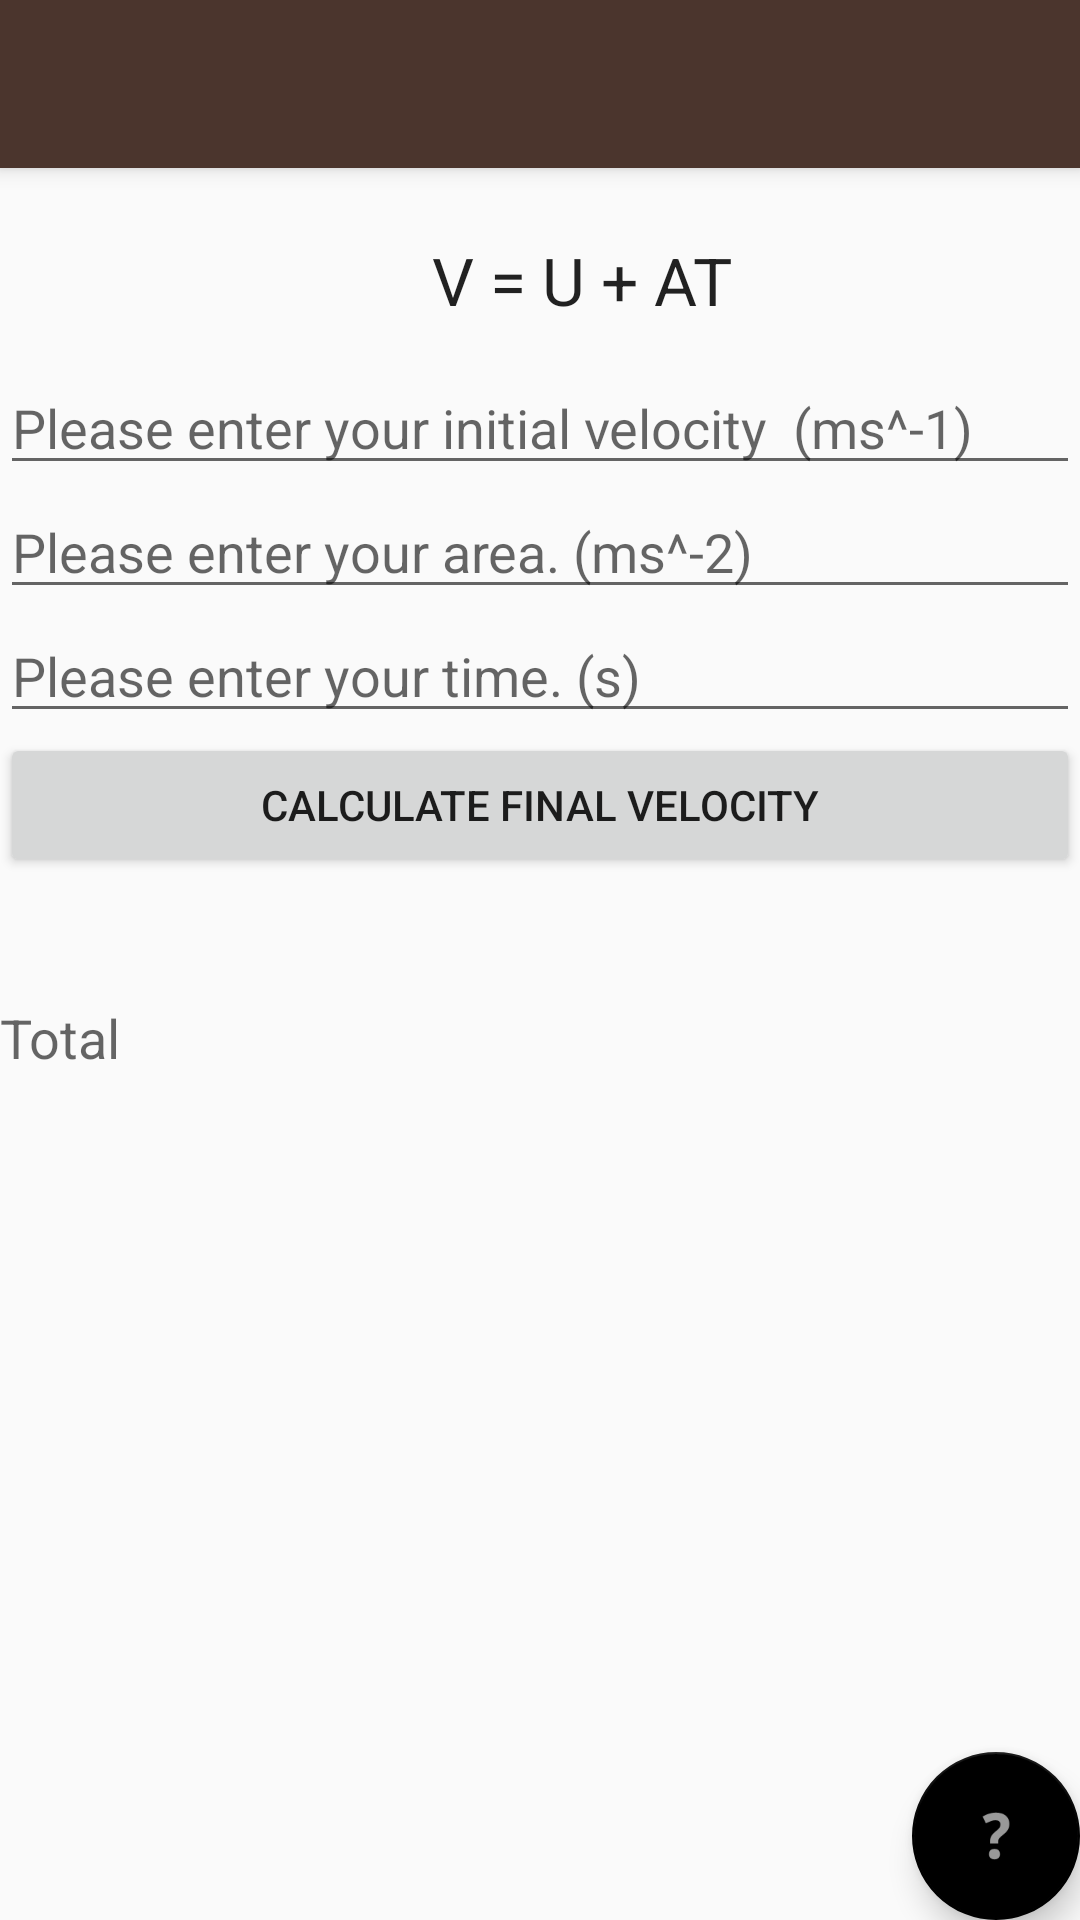

Reconstruct the res/layout file that produces this screen, plus the resources it refers to.
<!-- AndroidManifest.xml: application theme AppTheme -->
<!-- res/layout/activity_v_uat_activity.xml -->
<?xml version="1.0" encoding="utf-8"?>
<android.support.design.widget.CoordinatorLayout xmlns:android="http://schemas.android.com/apk/res/android"
    xmlns:app="http://schemas.android.com/apk/res-auto"
    xmlns:tools="http://schemas.android.com/tools"
    android:layout_width="match_parent"
    android:layout_height="match_parent"
    tools:context="com.laminar.calculator.calculator.v_uat_activity">

    <android.support.design.widget.AppBarLayout
        android:layout_width="match_parent"
        android:layout_height="wrap_content"
        android:theme="@style/AppTheme.AppBarOverlay">

        <android.support.v7.widget.Toolbar
            android:id="@+id/toolbar"
            android:layout_width="match_parent"
            android:layout_height="?attr/actionBarSize"
            android:background="?attr/colorPrimary"
            app:popupTheme="@style/AppTheme.PopupOverlay" />

    </android.support.design.widget.AppBarLayout>

    <include layout="@layout/content_v_uat_activity"
        android:id="@+id/include2" />

    <android.support.design.widget.FloatingActionButton
        android:id="@+id/fab"
        android:layout_width="wrap_content"
        android:layout_height="wrap_content"
        android:layout_gravity="bottom|end"
        android:layout_margin="@dimen/fab_margin"
        app:backgroundTint="@android:color/background_dark"
        app:srcCompat="@android:drawable/ic_menu_help" />

    <LinearLayout
        android:layout_width="match_parent"
        android:layout_height="match_parent"
        android:orientation="vertical"
        android:weightSum="1">

        <Space
            android:layout_width="match_parent"
            android:layout_height="wrap_content"
            android:layout_weight="0.19" />

        <TextView
            android:id="@+id/textView5"
            android:layout_width="match_parent"
            android:layout_height="wrap_content"
            android:layout_weight="0.03"
            android:text="                           V = U + AT "
            android:textAppearance="@style/TextAppearance.AppCompat.Large" />

        <EditText
            android:id="@+id/initial_id"
            android:layout_width="match_parent"
            android:layout_height="wrap_content"
            android:ems="10"
            android:hint="Please enter your initial velocity  (ms^-1)"
            android:inputType="number|numberSigned|numberDecimal" />

        <EditText
            android:id="@+id/area_id"
            android:layout_width="match_parent"
            android:layout_height="wrap_content"
            android:ems="10"
            android:hint="Please enter your area. (ms^-2)"
            android:inputType="number|numberSigned|numberDecimal" />

        <EditText
            android:id="@+id/time_id"
            android:layout_width="match_parent"
            android:layout_height="wrap_content"
            android:ems="10"
            android:hint="Please enter your time. (s)"
            android:inputType="number|numberSigned|numberDecimal" />

        <Button
            android:id="@+id/velocity_calculation"
            android:layout_width="match_parent"
            android:layout_height="wrap_content"
            android:onClick="onClickVelocity"
            android:text="Calculate Final velocity" />

        <Space
            android:layout_width="match_parent"
            android:layout_height="wrap_content"
            android:layout_weight="0.10" />

        <TextView
            android:id="@+id/VelocityOutput"
            android:layout_width="match_parent"
            android:layout_height="wrap_content"
            android:layout_weight="0.07"
            android:text="Total"
            android:textAppearance="@style/TextAppearance.AppCompat.Medium" />
    </LinearLayout>

</android.support.design.widget.CoordinatorLayout>
<!-- res/layout/content_v_uat_activity.xml (included above) -->
<?xml version="1.0" encoding="utf-8"?>
<android.support.constraint.ConstraintLayout xmlns:android="http://schemas.android.com/apk/res/android"
    xmlns:app="http://schemas.android.com/apk/res-auto"
    xmlns:tools="http://schemas.android.com/tools"
    android:layout_width="match_parent"
    android:layout_height="match_parent"
    app:layout_behavior="@string/appbar_scrolling_view_behavior"
    tools:context="com.laminar.calculator.calculator.v_uat_activity"
    tools:showIn="@layout/activity_v_uat_activity">

</android.support.constraint.ConstraintLayout>
<!-- resources referenced by this layout -->
<resources>
  <style name="AppTheme.AppBarOverlay" parent="ThemeOverlay.AppCompat.Dark.ActionBar" />
  <style name="AppTheme.PopupOverlay" parent="ThemeOverlay.AppCompat.Light" />
  <style name="AppTheme" parent="Theme.AppCompat.Light.DarkActionBar">
          
          
      </style>
</resources>
